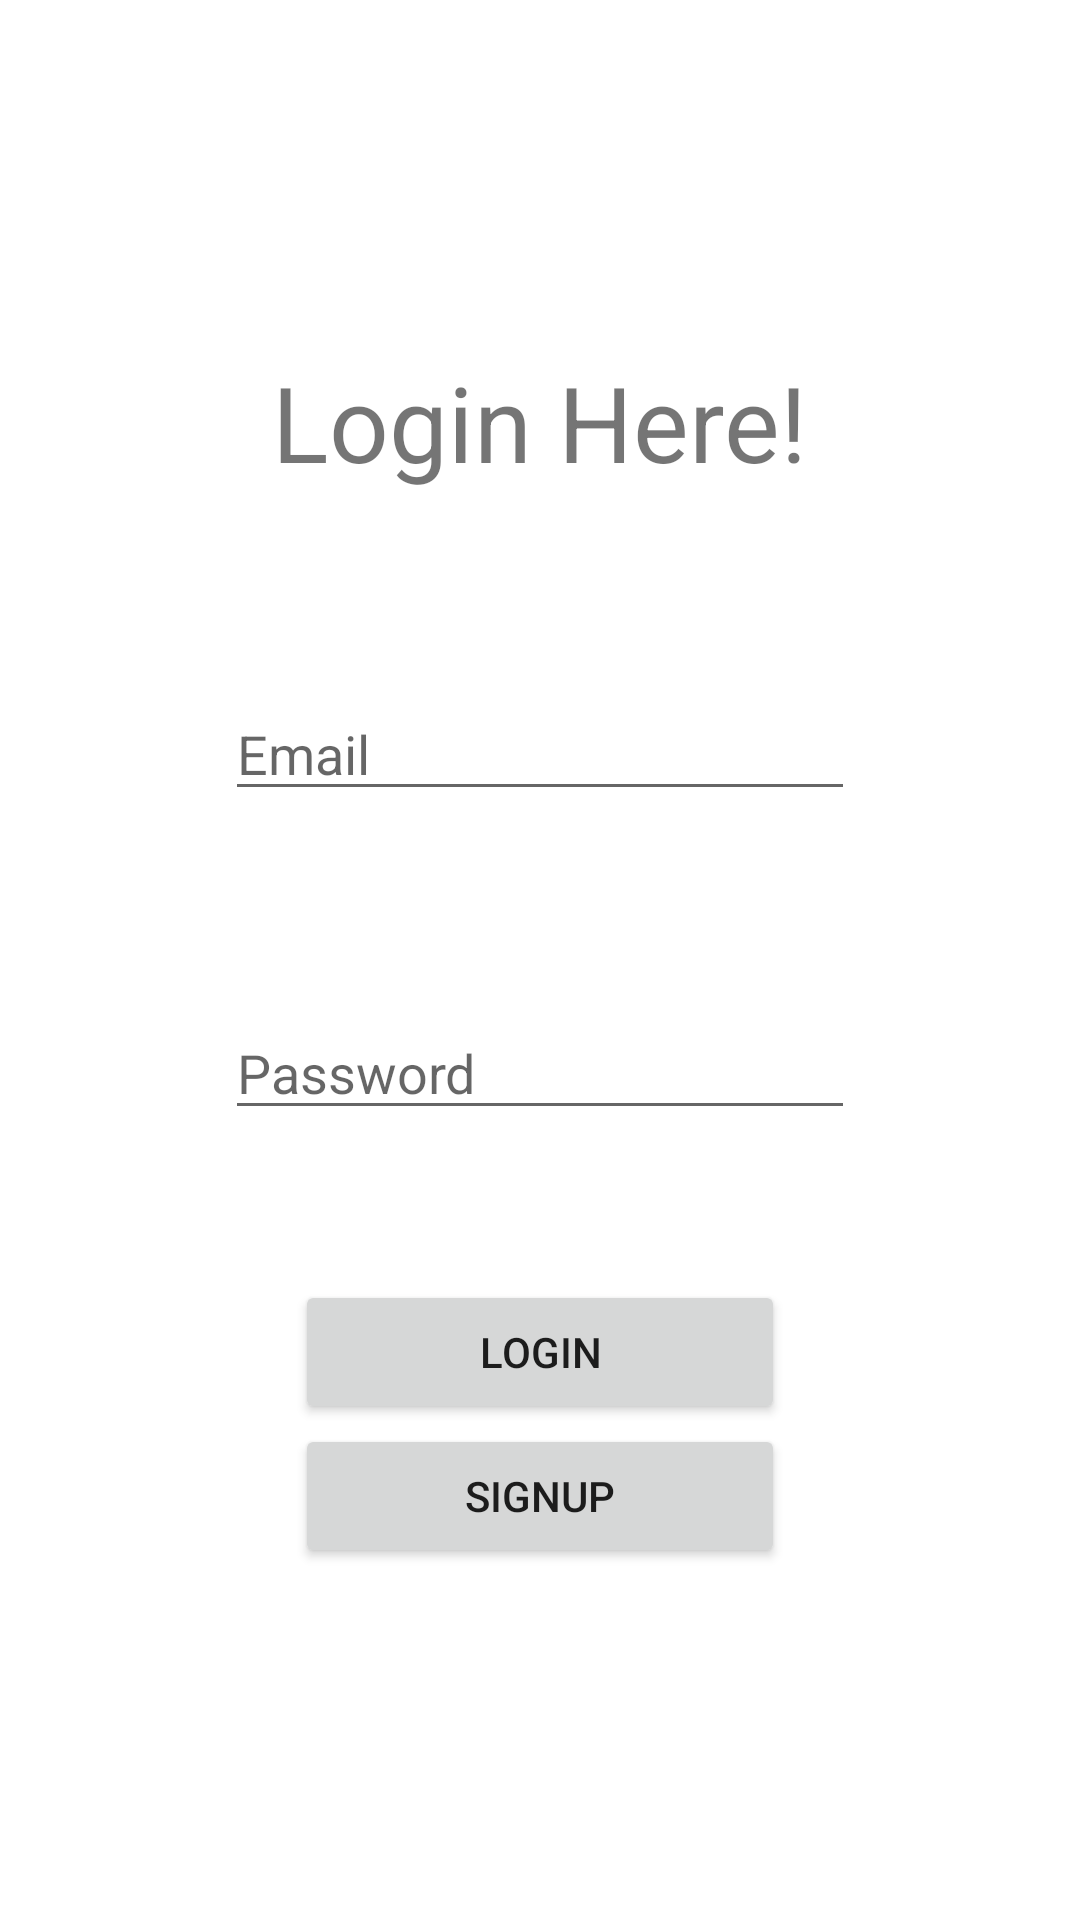

The Android layout XML behind this screen, and the referenced resources:
<!-- AndroidManifest.xml: application theme Theme.RecipePal -->
<!-- res/layout/fragment_login.xml -->
<?xml version="1.0" encoding="utf-8"?>
<LinearLayout xmlns:android="http://schemas.android.com/apk/res/android"
    xmlns:app="http://schemas.android.com/apk/res-auto"
    xmlns:tools="http://schemas.android.com/tools"
    android:layout_width="match_parent"
    android:layout_height="match_parent"
    android:orientation="vertical"
    android:gravity="center"
    tools:context=".LoginFragment">

    <TextView
        android:layout_width="wrap_content"
        android:layout_height="wrap_content"
        android:text="@string/login_title"
        android:textSize="35dp"
        android:gravity="top"/>

    <EditText
        android:id="@+id/Email"
        android:layout_width="wrap_content"
        android:layout_height="wrap_content"
        android:layout_alignParentTop="true"
        android:layout_centerHorizontal="true"
        android:layout_marginTop="65dp"
        android:ems="10"
        android:inputType="text"
        android:hint="@string/user_email" />


    <EditText
        android:id="@+id/Password"
        android:layout_width="wrap_content"
        android:layout_height="wrap_content"
        android:layout_centerHorizontal="true"
        android:layout_marginTop="65dp"
        android:ems="10"
        android:inputType="textPassword"
        android:hint="@string/user_password"/>

    <Button
        android:id="@+id/btn_login"
        android:layout_width="wrap_content"
        android:layout_height="wrap_content"
        android:layout_centerHorizontal="true"
        android:layout_marginTop="50dp"
        android:ems="10"
        android:shadowColor="@color/teal_700"
        android:text="@string/login_btn"
        android:layout_alignParentBottom="true"/>

    <Button
        android:id="@+id/btn_register"
        android:layout_width="wrap_content"
        android:layout_height="wrap_content"
        android:layout_centerHorizontal="true"
        android:shadowColor="@color/teal_700"
        android:ems="10"
        android:text="@string/signup_btn"
        />

</LinearLayout>
<!-- resources referenced by this layout -->
<resources>
  <string name="login_btn">Login</string>
  <string name="login_title">Login Here!</string>
  <string name="signup_btn">SignUp</string>
  <string name="user_email">Email</string>
  <string name="user_password">Password</string>
  <style name="Theme.RecipePal" parent="Theme.MaterialComponents.DayNight.DarkActionBar">
          
          <item name="colorPrimary">@color/purple_500</item>
          <item name="colorPrimaryVariant">@color/purple_700</item>
          <item name="colorOnPrimary">@color/white</item>
          
          <item name="colorSecondary">@color/teal_200</item>
          <item name="colorSecondaryVariant">@color/teal_700</item>
          <item name="colorOnSecondary">@color/black</item>
          
          <item name="android:statusBarColor">?attr/colorPrimaryVariant</item>
          
      </style>
  <!-- not gathered from this repository: default colours our renderer supplied (Android Studio template values) -->
  <color name="purple_500">#FF6200EE</color>
  <color name="purple_700">#FF3700B3</color>
  <color name="teal_200">#FF03DAC5</color>
  <color name="teal_700">#FF018786</color>
  <color name="black">#FF000000</color>
  <color name="white">#FFFFFFFF</color>
</resources>
